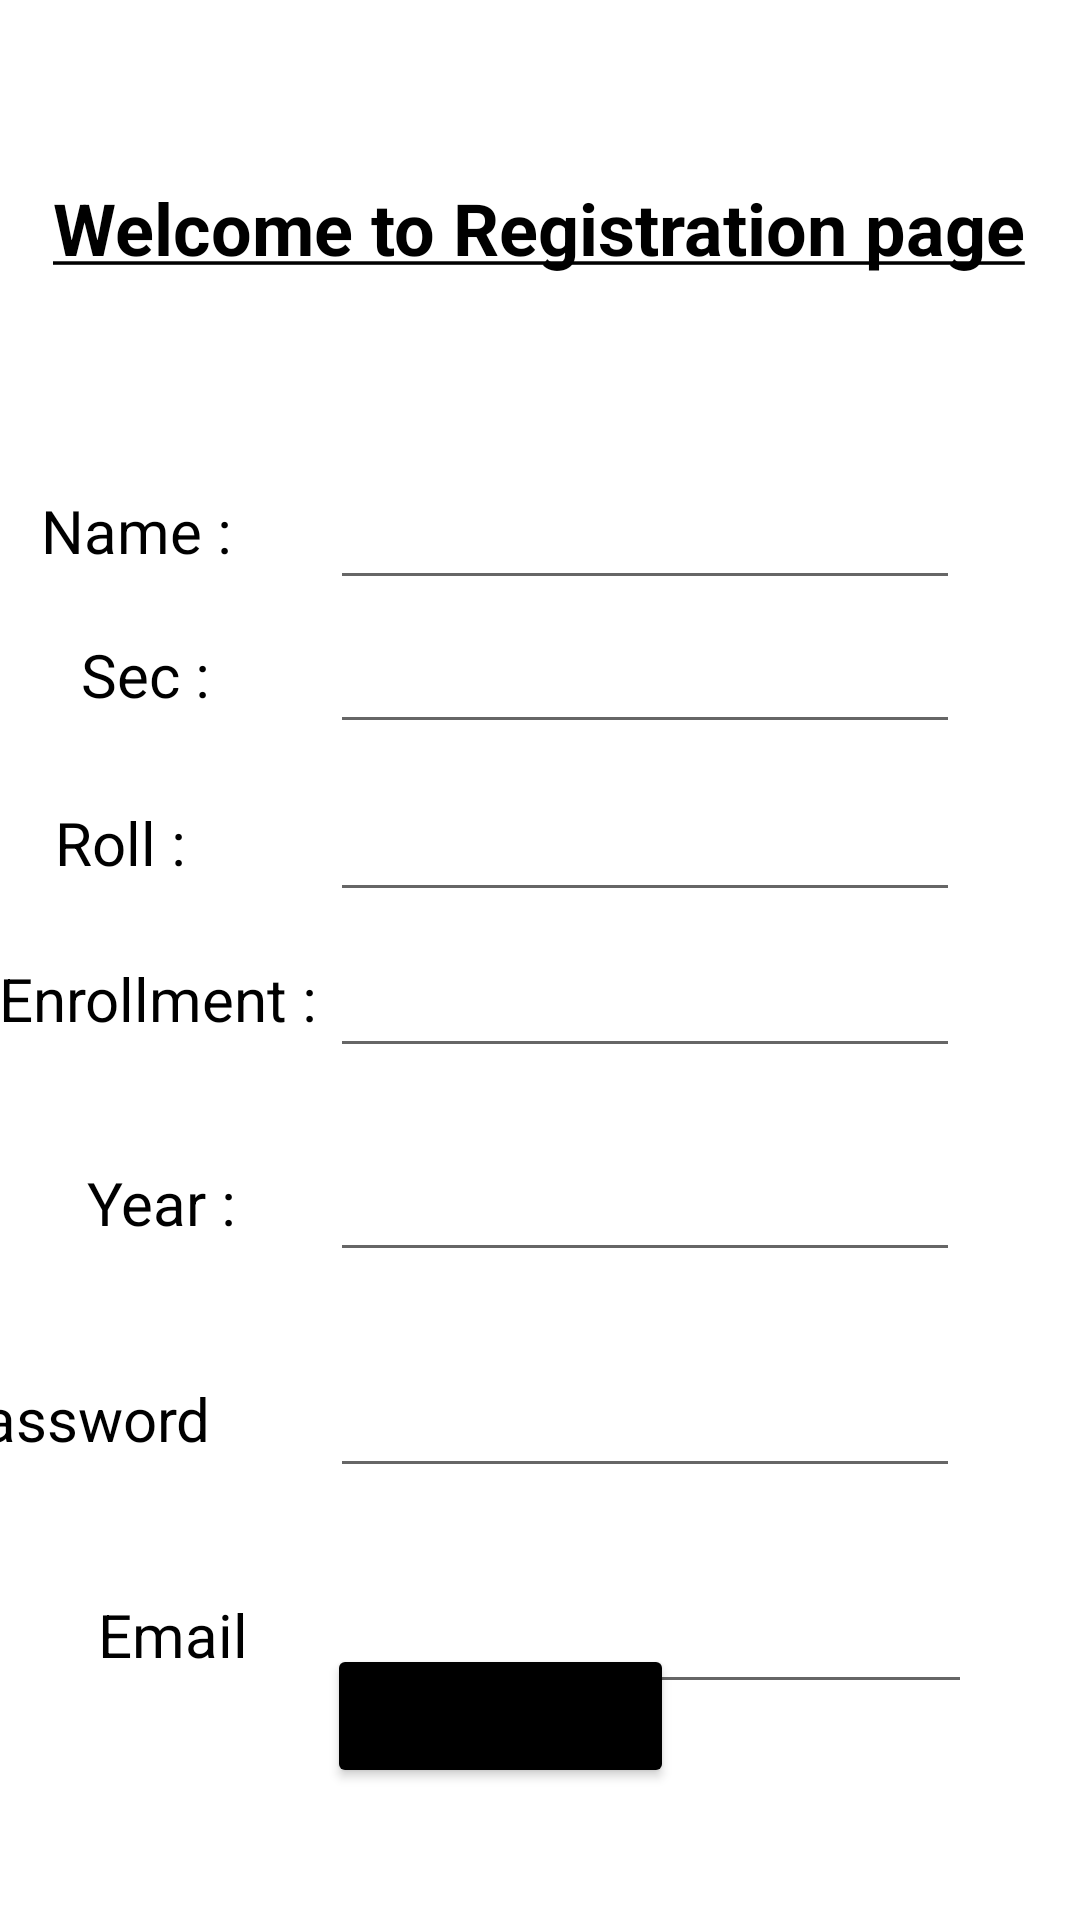

Write the Android layout XML for this screen, with the resource values it uses.
<!-- AndroidManifest.xml: application theme Theme.Connect_db -->
<!-- res/layout/activity_registration.xml -->
<?xml version="1.0" encoding="utf-8"?>
<androidx.constraintlayout.widget.ConstraintLayout xmlns:android="http://schemas.android.com/apk/res/android"
    xmlns:app="http://schemas.android.com/apk/res-auto"
    xmlns:tools="http://schemas.android.com/tools"
    android:layout_width="match_parent"
    android:layout_height="match_parent"
    tools:context=".registration">

    <TextView
        android:id="@+id/reg"
        android:layout_width="wrap_content"
        android:layout_height="wrap_content"
        android:text="@string/reg"
        android:textStyle="bold"
        android:textColor="@color/black"
        android:textSize="24sp"
        app:layout_constraintBottom_toBottomOf="parent"
        app:layout_constraintEnd_toEndOf="parent"
        app:layout_constraintHorizontal_bias="0.494"
        app:layout_constraintStart_toStartOf="parent"
        app:layout_constraintTop_toTopOf="parent"
        app:layout_constraintVertical_bias="0.098" />

    <TextView
        android:id="@+id/enter_name"
        android:layout_width="wrap_content"
        android:layout_height="wrap_content"
        android:text="Name : "
        android:textSize="20dp"
        android:textColor="@color/black"
        app:layout_constraintBaseline_toBaselineOf="@+id/getname"
        app:layout_constraintEnd_toStartOf="@+id/getname"
        app:layout_constraintHorizontal_bias="0.333"
        app:layout_constraintStart_toStartOf="parent" />

    <TextView
        android:id="@+id/enter_sec"
        android:layout_width="wrap_content"
        android:layout_height="wrap_content"
        android:layout_marginStart="24dp"
        android:text="Sec : "
        android:textSize="20dp"
        android:textColor="@color/black"
        app:layout_constraintBaseline_toBaselineOf="@+id/getsec"
        app:layout_constraintEnd_toStartOf="@+id/getsec"
        app:layout_constraintHorizontal_bias="0.081"
        app:layout_constraintStart_toStartOf="parent" />

    <TextView
        android:id="@+id/enter_roll"
        android:layout_width="wrap_content"
        android:layout_height="wrap_content"
        android:text="Roll : "
        android:textColor="@color/black"
        android:textSize="20dp"
        app:layout_constraintBaseline_toBaselineOf="@+id/getroll"
        app:layout_constraintEnd_toStartOf="@+id/getroll"
        app:layout_constraintHorizontal_bias="0.297"
        app:layout_constraintStart_toStartOf="parent" />

    <TextView
        android:id="@+id/enter_enroll"
        android:layout_width="wrap_content"
        android:layout_height="wrap_content"
        android:text="Enrollment : "
        android:textSize="20dp"
        android:textColor="@color/black"
        app:layout_constraintBaseline_toBaselineOf="@+id/getenroll"
        app:layout_constraintEnd_toStartOf="@+id/getenroll"
        app:layout_constraintHorizontal_bias="0.607"
        app:layout_constraintStart_toStartOf="parent" />

    <TextView
        android:id="@+id/enter_year"
        android:layout_width="wrap_content"
        android:layout_height="wrap_content"
        android:textColor="@color/black"
        android:layout_marginStart="28dp"
        android:text="Year : "
        android:textSize="20dp"
        app:layout_constraintBaseline_toBaselineOf="@+id/getyear"
        app:layout_constraintEnd_toStartOf="@+id/getyear"
        app:layout_constraintHorizontal_bias="0.037"
        app:layout_constraintStart_toStartOf="parent" />

    <Button
        android:id="@+id/teacherregister"
        android:layout_width="wrap_content"
        android:layout_height="wrap_content"
        android:layout_marginBottom="44dp"
        android:backgroundTint="#000000"
        android:text="REGISTER"
        android:textSize="20dp"
        app:layout_constraintBottom_toBottomOf="parent"
        app:layout_constraintEnd_toEndOf="parent"
        app:layout_constraintHorizontal_bias="0.446"
        app:layout_constraintStart_toStartOf="parent" />

    <EditText
        android:id="@+id/getname"
        android:layout_width="wrap_content"
        android:layout_height="wrap_content"
        android:layout_marginTop="60dp"
        android:layout_marginEnd="40dp"
        android:ems="10"
        android:maxLines="1"
        android:inputType="textPersonName"
        android:minHeight="48dp"
        app:layout_constraintBottom_toTopOf="@+id/getsec"
        app:layout_constraintEnd_toEndOf="parent"
        app:layout_constraintTop_toBottomOf="@+id/reg"
        app:layout_constraintVertical_bias="0.0" />

    <EditText
        android:id="@+id/getsec"
        android:layout_width="wrap_content"
        android:layout_height="wrap_content"
        android:layout_marginEnd="40dp"
        android:layout_marginBottom="8dp"
        android:ems="10"
        android:inputType="textPersonName"
        android:minHeight="48dp"

        app:layout_constraintBottom_toTopOf="@+id/getroll"
        app:layout_constraintEnd_toEndOf="parent" />

    <EditText
        android:id="@+id/getroll"
        android:layout_width="wrap_content"
        android:layout_height="wrap_content"
        android:layout_marginEnd="40dp"
        android:layout_marginBottom="4dp"
        android:ems="10"
        android:maxLines="1"
        android:inputType="textPersonName"
        android:minHeight="48dp"
        app:layout_constraintBottom_toTopOf="@+id/getenroll"
        app:layout_constraintEnd_toEndOf="parent" />

    <EditText
        android:id="@+id/getenroll"
        android:layout_width="wrap_content"
        android:layout_height="wrap_content"
        android:layout_marginTop="24dp"
        android:layout_marginEnd="40dp"
        android:ems="10"
        android:inputType="textPersonName"
        android:minHeight="48dp"
        app:layout_constraintEnd_toEndOf="parent"
        app:layout_constraintTop_toBottomOf="@+id/enter_roll" />

    <EditText
        android:id="@+id/getyear"
        android:layout_width="wrap_content"
        android:layout_height="wrap_content"
        android:layout_marginTop="20dp"
        android:layout_marginEnd="40dp"
        android:ems="10"
        android:maxLines="1"
        android:inputType="textPersonName"
        android:minHeight="48dp"
        app:layout_constraintBottom_toTopOf="@+id/teacherregister"
        app:layout_constraintEnd_toEndOf="parent"
        app:layout_constraintTop_toBottomOf="@+id/getenroll"
        app:layout_constraintVertical_bias="0.0" />

    <TextView
        android:id="@+id/enter_pass"
        android:layout_width="wrap_content"
        android:layout_height="wrap_content"
        android:layout_marginEnd="40dp"
        android:text="Password"
        android:textColor="@color/black"
        android:textSize="20dp"
        app:layout_constraintBaseline_toBaselineOf="@+id/getpass"
        app:layout_constraintEnd_toStartOf="@+id/getpass" />

    <EditText
        android:id="@+id/getpass"
        android:layout_width="wrap_content"
        android:layout_height="wrap_content"
        android:layout_marginTop="24dp"
        android:layout_marginEnd="40dp"
        android:ems="10"
        android:maxLines="1"
        android:inputType="textPersonName"
        android:minHeight="48dp"
        app:layout_constraintEnd_toEndOf="parent"
        app:layout_constraintTop_toBottomOf="@+id/getyear" />

    <TextView
        android:id="@+id/textView6"
        android:layout_width="wrap_content"
        android:layout_height="wrap_content"
        android:layout_marginStart="32dp"
        android:text="Email"
        android:textColor="@color/black"
        android:textSize="20dp"
        app:layout_constraintBaseline_toBaselineOf="@+id/getemail"
        app:layout_constraintEnd_toStartOf="@+id/getemail"
        app:layout_constraintHorizontal_bias="0.025"
        app:layout_constraintStart_toStartOf="parent" />

    <EditText
        android:id="@+id/getemail"
        android:layout_width="213dp"
        android:layout_height="48dp"
        android:layout_marginTop="24dp"
        android:maxLines="1"
        android:ems="10"
        android:inputType="textEmailAddress"
        android:layout_marginEnd="36dp"
        app:layout_constraintEnd_toEndOf="parent"
        app:layout_constraintTop_toBottomOf="@+id/getpass"></EditText>


</androidx.constraintlayout.widget.ConstraintLayout>
<!-- resources referenced by this layout -->
<resources>
  <string name="reg"><u>Welcome to Registration page</u></string>
  <style name="Theme.Connect_db" parent="Theme.MaterialComponents.DayNight.NoActionBar">
          
          <item name="colorPrimary">@color/purple_500</item>
          <item name="colorPrimaryVariant">@color/purple_700</item>
          <item name="colorOnPrimary">@color/white</item>
          
          <item name="colorSecondary">@color/teal_200</item>
          <item name="colorSecondaryVariant">@color/teal_700</item>
          <item name="colorOnSecondary">@color/black</item>
          
          <item name="android:statusBarColor" tools:targetApi="l">?attr/colorPrimaryVariant</item>
          
      </style>
  <!-- not gathered from this repository: default colours our renderer supplied (Android Studio template values) -->
  <color name="purple_500">#FF6200EE</color>
  <color name="purple_700">#FF3700B3</color>
  <color name="teal_200">#FF03DAC5</color>
  <color name="teal_700">#FF018786</color>
  <color name="black">#FF000000</color>
  <color name="white">#FFFFFFFF</color>
</resources>
